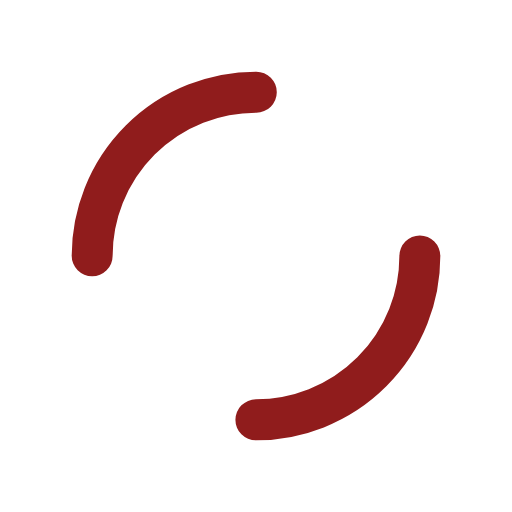
t = 0.00 s
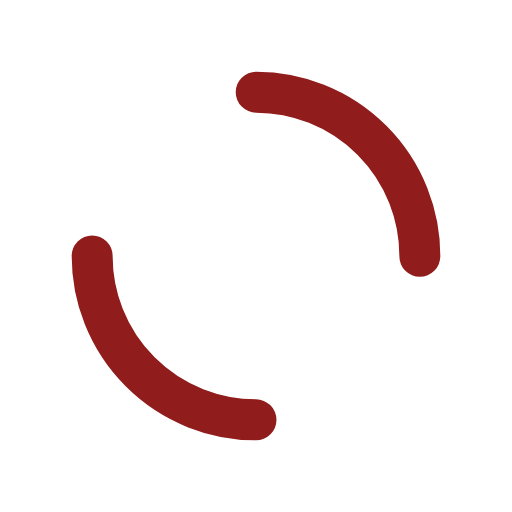
t = 0.25 s
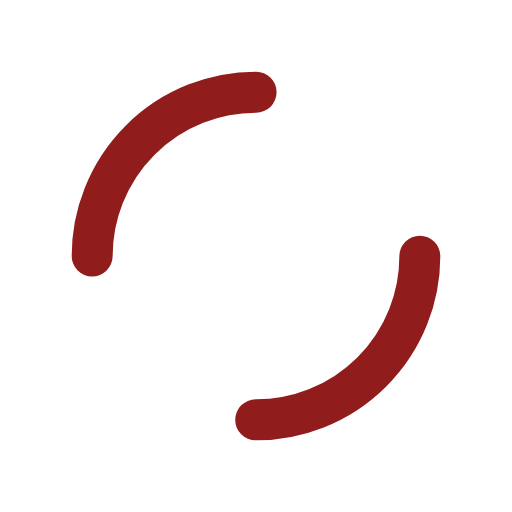
t = 0.50 s
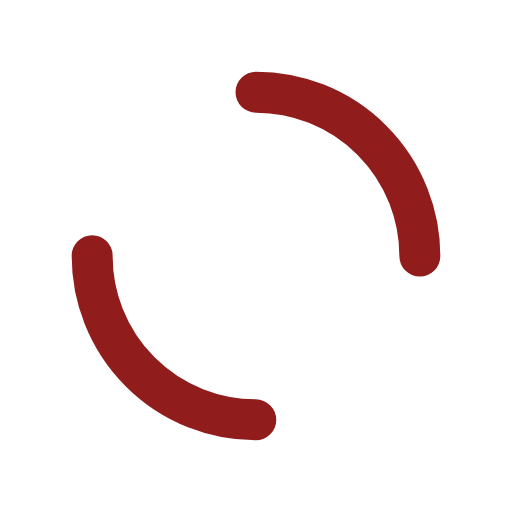
t = 0.75 s

The animated SVG that drew these frames (rendered in a browser with its animation timeline set to each time). Animation: 1 SMIL element (animateTransform=1); one cycle of 1.00 s, repeats indefinitely.

<?xml version="1.0" encoding="utf-8"?>
<svg xmlns="http://www.w3.org/2000/svg" xmlns:xlink="http://www.w3.org/1999/xlink" style="margin: auto; background: rgb(255, 255, 255); display: block; shape-rendering: auto;" width="200px" height="200px" viewBox="0 0 100 100" preserveAspectRatio="xMidYMid">
<circle cx="50" cy="50" r="32" stroke-width="8" stroke="#901c1c" stroke-dasharray="50.26548245743669 50.26548245743669" fill="none" stroke-linecap="round">
  <animateTransform attributeName="transform" type="rotate" repeatCount="indefinite" dur="1s" keyTimes="0;1" values="0 50 50;360 50 50"></animateTransform>
</circle>
<!-- [ldio] generated by https://loading.io/ --></svg>